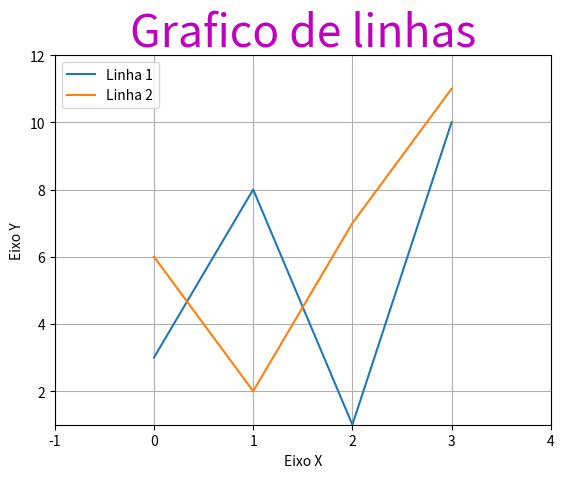

The matplotlib source for this figure:
import numpy as np
import matplotlib.pyplot as plt

xpoints = np.array([0, 1, 2, 3 ])
ypoints = np.array([3, 8, 1, 10])

x1points = np.array([0, 1, 2, 3])
x2points = np.array([6, 2, 7, 11])

plt.plot(xpoints, ypoints, label = 'Linha 1')
plt.plot( x1points, x2points, label= 'Linha 2')

plt.ylabel("Eixo Y")
plt.xlabel("Eixo X")

plt.axis((-1,4,1,12)) #define o minimo e o maximo dos eixos xInicial = -1 e xFinal = 4

plt.grid(True) #abilita as grids "traços" do grafico

plt.legend() #coloca a legenda no grafico com label la no plot

plt.title("Grafico de linhas", color = 'm', fontsize = 32 , style = 'italic')

plt.show()